Run: headless pygame with SDL's dummy video driver; simulated clock (each Clock.tick advances the game by its frame time, no real sleeping); random seed 0; keys injected as events and as key.get_pressed() state; mouse plan: one left click at the window centre at the start of phase 2, then a move to the lower-right quarter at the start of phase 3.
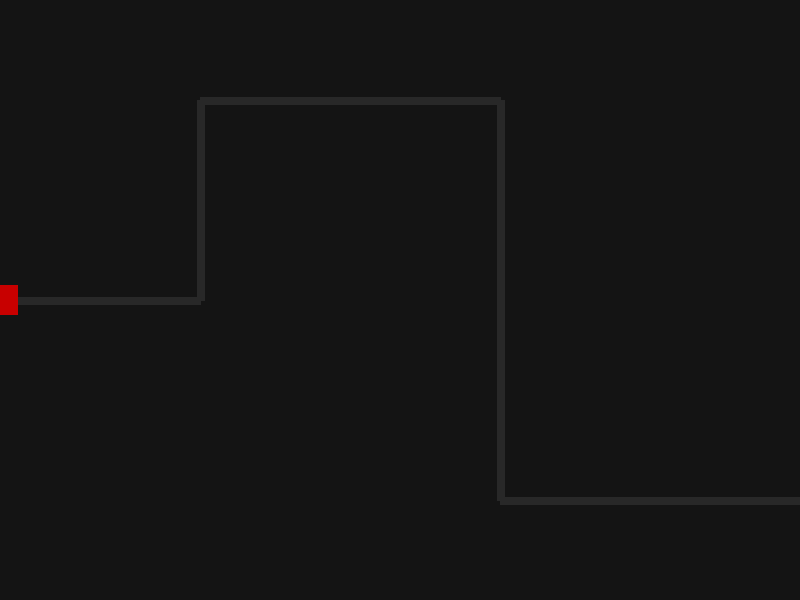
Frame 1 of 4 · flips 1–60 · no input
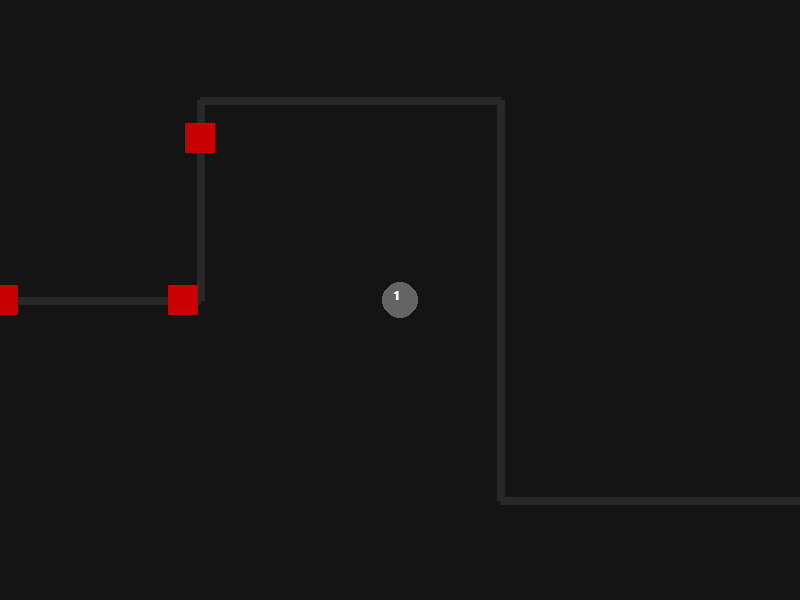
Frame 2 of 4 · flips 61–180 · clicked the window centre · tapped SPACE, RETURN · held RIGHT (→), D
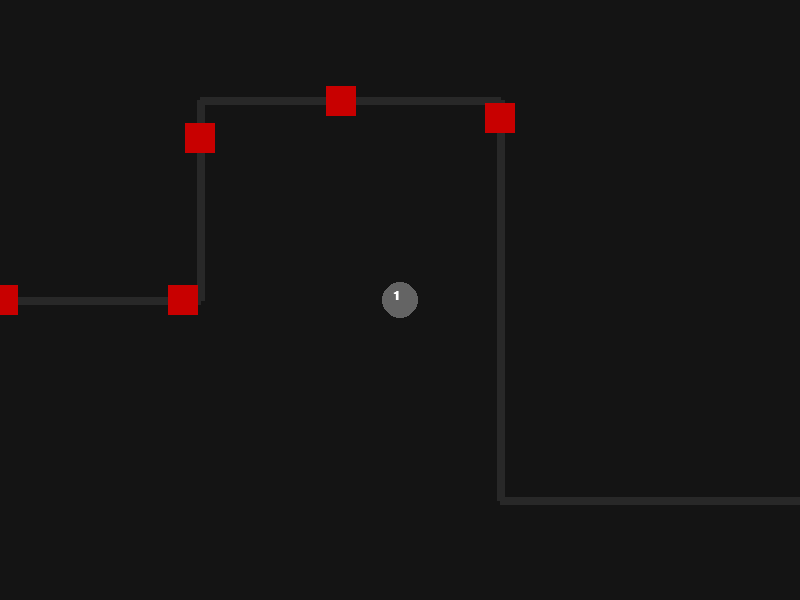
Frame 3 of 4 · flips 181–300 · moved the mouse to the lower-right quarter · held DOWN (↓), S
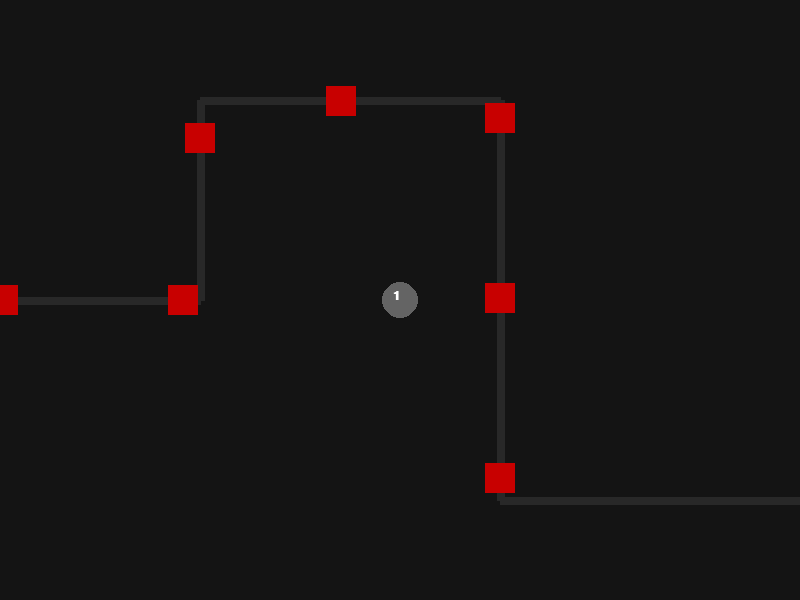
Frame 4 of 4 · flips 301–420 · held LEFT (←), A, UP (↑), W

The pygame program that drew these frames:

import pygame
import math

# --- Setup ---
WIDTH, HEIGHT = 800, 600
FPS = 60
# Level 1 Path
PATH = [(0, 300), (200, 300), (200, 100), (500, 100), (500, 500), (800, 500)]

class Gear(pygame.sprite.Sprite):
    def __init__(self, x, y, level=1):
        super().__init__()
        self.level = level
        self.update_appearance()
        self.rect = self.image.get_rect(center=(x, y))
        self.range = 100 + (self.level * 20)
        self.cooldown = 0
        self.is_dragging = False

    def update_appearance(self):
        # Color changes based on level
        self.image = pygame.Surface((40, 40), pygame.SRCALPHA)
        color = (100, 100, 100) if self.level == 1 else (50, 150, 255) if self.level == 2 else (255, 200, 0)
        pygame.draw.circle(self.image, color, (20, 20), 18)
        # Draw level number
        font = pygame.font.SysFont("Arial", 18, bold=True)
        text = font.render(str(self.level), True, (255, 255, 255))
        self.image.blit(text, (13, 10))

    def update(self, enemies, bullets):
        if self.is_dragging:
            self.rect.center = pygame.mouse.get_pos()
            return
            
        if self.cooldown > 0: self.cooldown -= 1
        for enemy in enemies:
            dist = math.hypot(enemy.rect.centerx - self.rect.centerx, enemy.rect.centery - self.rect.centery)
            if dist <= self.range and self.cooldown == 0:
                bullets.add(Bullet(self.rect.centerx, self.rect.centery, enemy, self.level))
                self.cooldown = max(10, 40 - (self.level * 10)) # Faster fire rate per level
                break

class Enemy(pygame.sprite.Sprite):
    def __init__(self, speed=2):
        super().__init__()
        self.image = pygame.Surface((30, 30)); self.image.fill((200, 0, 0))
        self.path = PATH; self.speed = speed; self.waypoint = 0
        self.pos = pygame.Vector2(self.path[0]); self.rect = self.image.get_rect(center=self.pos)
        self.health = 3
    def update(self):
        if self.waypoint < len(self.path) - 1:
            target = pygame.Vector2(self.path[self.waypoint + 1])
            dir = (target - self.pos)
            if dir.length() <= self.speed: self.waypoint += 1
            else: self.pos += dir.normalize() * self.speed
            self.rect.center = self.pos
        else: self.kill()

class Bullet(pygame.sprite.Sprite):
    def __init__(self, x, y, target, power):
        super().__init__(); self.image = pygame.Surface((8, 8)); self.image.fill((255, 255, 0))
        self.rect = self.image.get_rect(center=(x, y)); self.target, self.speed, self.power = target, 8, power
    def update(self):
        if not self.target.alive(): self.kill(); return
        dir = pygame.Vector2(self.target.rect.center) - pygame.Vector2(self.rect.center)
        if dir.length() < 10: 
            self.target.health -= self.power
            if self.target.health <= 0: self.target.kill()
            self.kill()
        else: self.rect.center += dir.normalize() * self.speed

def main():
    pygame.init()
    screen = pygame.display.set_mode((WIDTH, HEIGHT))
    clock = pygame.time.Clock()
    gears, enemies, bullets = pygame.sprite.Group(), pygame.sprite.Group(), pygame.sprite.Group()
    selected_gear = None
    spawn_timer = 0

    while True:
        screen.fill((20, 20, 20))
        pygame.draw.lines(screen, (40, 40, 40), False, PATH, 8) # Draw path

        for event in pygame.event.get():
            if event.type == pygame.QUIT: return
            
            if event.type == pygame.MOUSEBUTTONDOWN:
                # Check if clicking existing gear to drag
                for g in gears:
                    if g.rect.collidepoint(event.pos):
                        selected_gear = g
                        g.is_dragging = True
                        break
                else: # Place new gear
                    gears.add(Gear(*event.pos))

            if event.type == pygame.MOUSEBUTTONUP and selected_gear:
                selected_gear.is_dragging = False
                # Check for Merge
                hits = pygame.sprite.spritecollide(selected_gear, gears, False)
                for other in hits:
                    if other != selected_gear and other.level == selected_gear.level:
                        new_level = selected_gear.level + 1
                        new_pos = other.rect.center
                        other.kill()
                        selected_gear.kill()
                        gears.add(Gear(*new_pos, level=new_level))
                        break
                selected_gear = None

        spawn_timer += 1
        if spawn_timer >= 60:
            enemies.add(Enemy(speed=3)); spawn_timer = 0

        gears.update(enemies, bullets); enemies.update(); bullets.update()
        gears.draw(screen); enemies.draw(screen); bullets.draw(screen)
        pygame.display.flip(); clock.tick(FPS)

if __name__ == "__main__": main()
